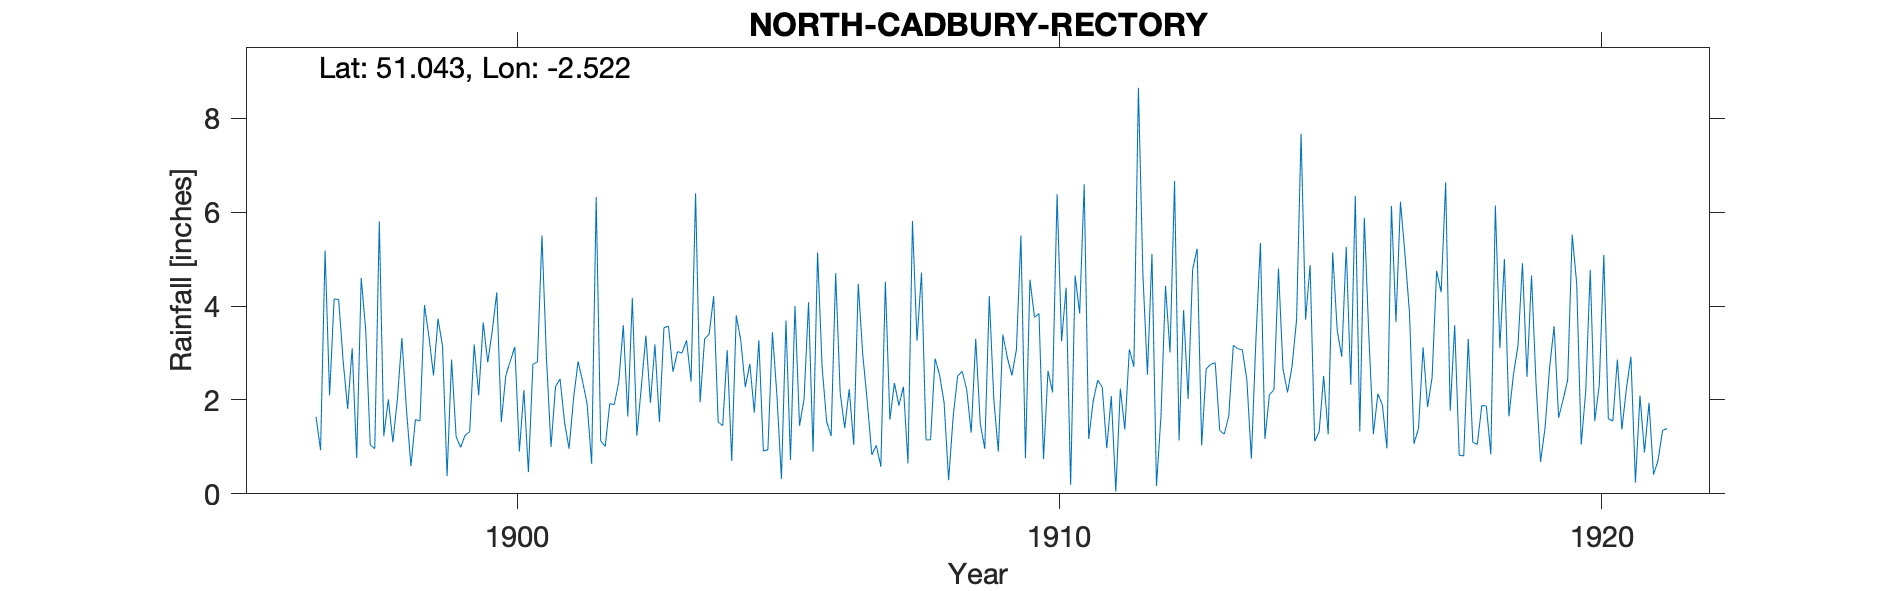

Values plotted in this chart, from the file beside it:
NORTH-CADBURY-RECTORY, , , , , , , , , , , , , , , , , , , , , , , 
Grid ref, ST635272, Long, -2.522, Lat, 51.04, Elevation, 256, ft, , , , , , , , , , , , , , , 
Station no, RR2426, , , , , , , , , , , , , , , , , , , , , , 
, 1890, 1891, 1892, 1893, 1894, 1895, 1896, 1897, 1898, 1899, 1900, 1901, 1902, 1903, 1904, 1905, 1906, 1907, 1908, 1909, 1910, 1911, 1912
January, , , , , , , , 2.1, 1.23, 3.73, 3.47, 2.88, 1.13, 3.18, 3.4, 0.91, 5.14, 0.83, 1.15, 1.5, 3.76, 1.17, 4.67
February, , , , , , , , 4.15, 2.01, 3.14, 4.29, 1, 1.01, 1.53, 4.21, 0.94, 2.7, 1.03, 1.15, 0.96, 3.84, 1.98, 2.54
March, , , , , , , , 4.14, 1.1, 0.38, 1.53, 2.28, 1.92, 3.54, 1.53, 3.44, 1.54, 0.58, 2.88, 4.21, 0.74, 2.42, 5.11
April, , , , , , , , 2.83, 2.01, 2.86, 2.52, 2.45, 1.9, 3.57, 1.45, 2.1, 1.23, 4.52, 2.53, 2.01, 2.62, 2.27, 0.17
May, , , , , , , , 1.81, 3.32, 1.22, 2.83, 1.52, 2.38, 2.6, 3.06, 0.32, 4.7, 1.58, 1.94, 0.9, 2.16, 0.97, 1.66
June, , , , , , , , 3.1, 1.81, 0.99, 3.13, 0.96, 3.59, 3.03, 0.7, 3.69, 2.15, 2.36, 0.29, 3.39, 6.38, 2.08, 4.43
July, , , , , , , , 0.76, 0.59, 1.25, 0.9, 2.04, 1.65, 3, 3.8, 0.72, 1.4, 1.88, 1.64, 2.9, 3.25, 0.05, 3.01
August, , , , , , , , 4.6, 1.58, 1.32, 2.21, 2.82, 4.17, 3.27, 3.27, 4, 2.23, 2.28, 2.51, 2.52, 4.39, 2.24, 6.66
September, , , , , , , , 3.48, 1.55, 3.18, 0.46, 2.39, 1.24, 2.39, 2.27, 1.45, 1.04, 0.65, 2.61, 3.07, 0.19, 1.37, 1.14
October, , , , , , , 1.64, 1.04, 4.02, 2.1, 2.76, 1.91, 2.28, 6.4, 2.77, 2.01, 4.47, 5.81, 2.22, 5.5, 4.65, 3.08, 3.91
November, , , , , , , 0.93, 0.96, 3.34, 3.65, 2.81, 0.64, 3.37, 1.95, 1.73, 4.08, 2.96, 3.26, 1.3, 0.76, 3.84, 2.71, 2.02
December, , , , , , , 5.18, 5.8, 2.52, 2.8, 5.5, 6.32, 1.94, 3.3, 3.27, 0.9, 1.96, 4.71, 3.3, 4.56, 6.59, 8.65, 4.78
Total, , , , , , , , 34.77, 25.08, 26.62, 32.41, 27.21, 26.58, 37.76, 31.46, 24.56, 31.52, 29.49, 23.52, 32.28, 42.41, 28.99, 40.1
1921 Oct-Dec estimated, , , , , , , , , , , , , , , , , , , , , , , 
